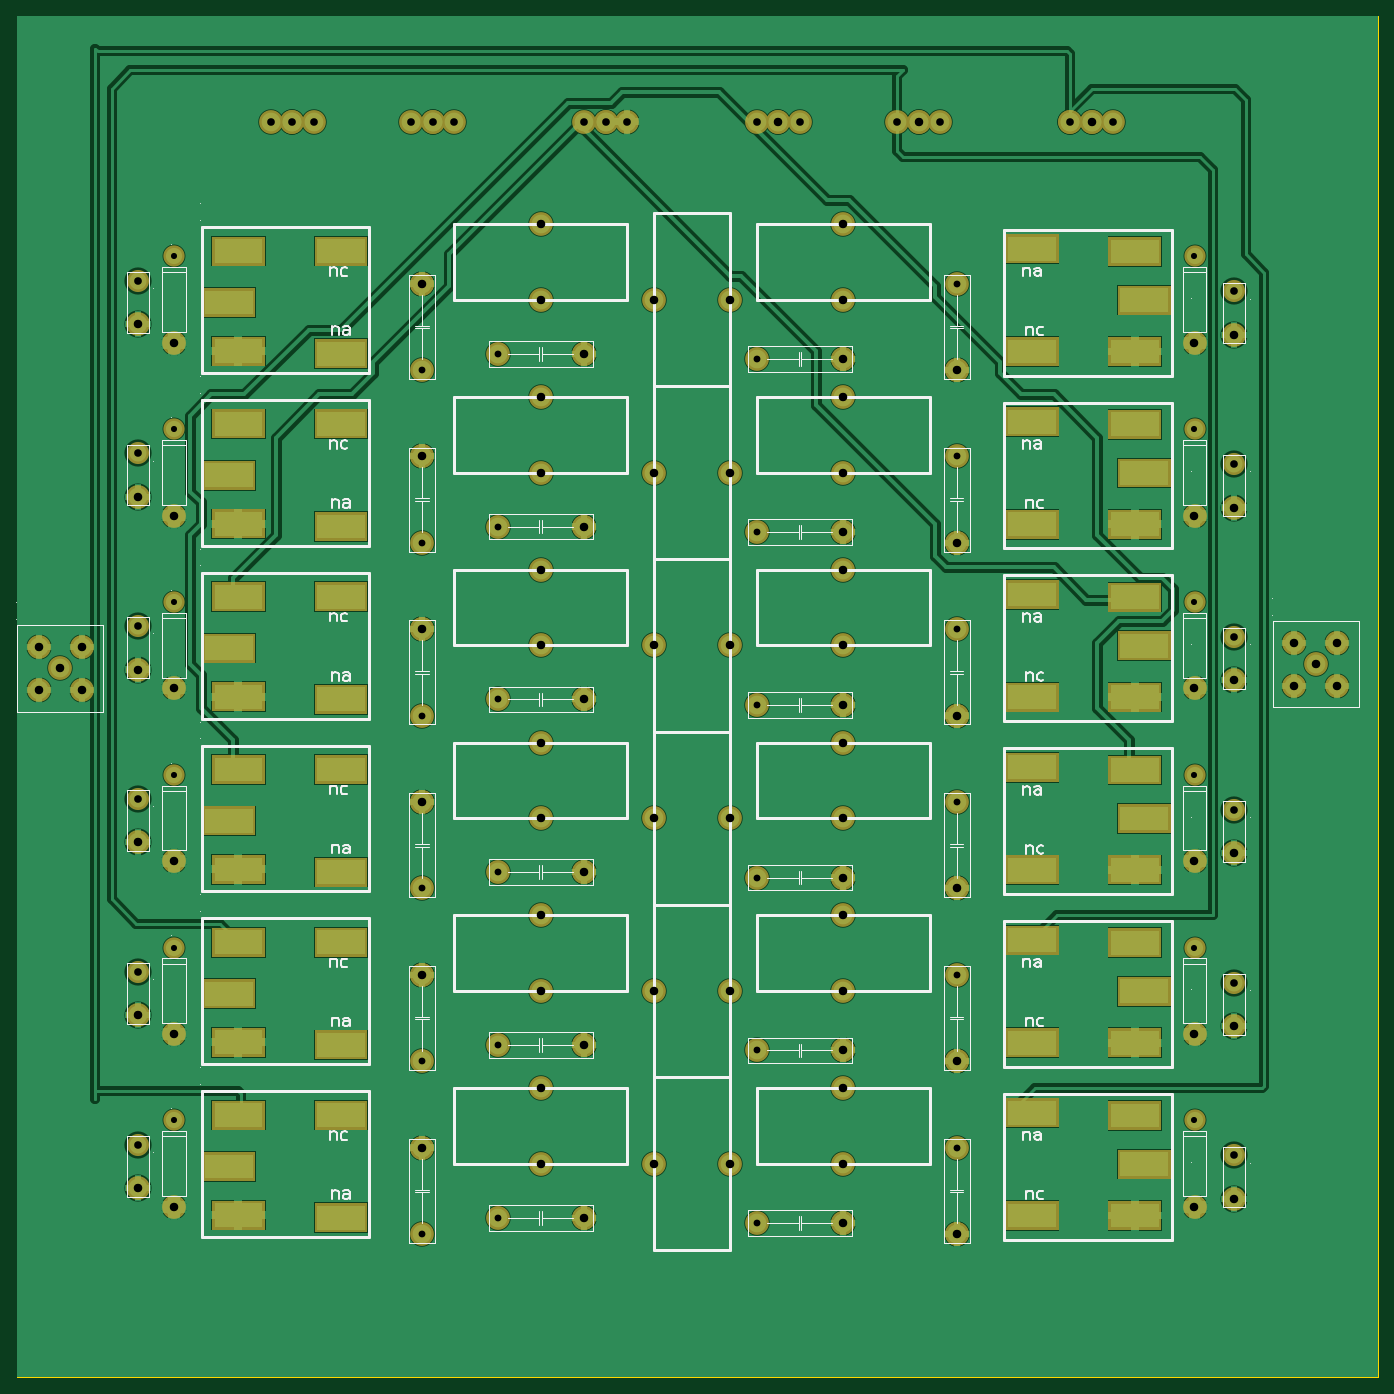
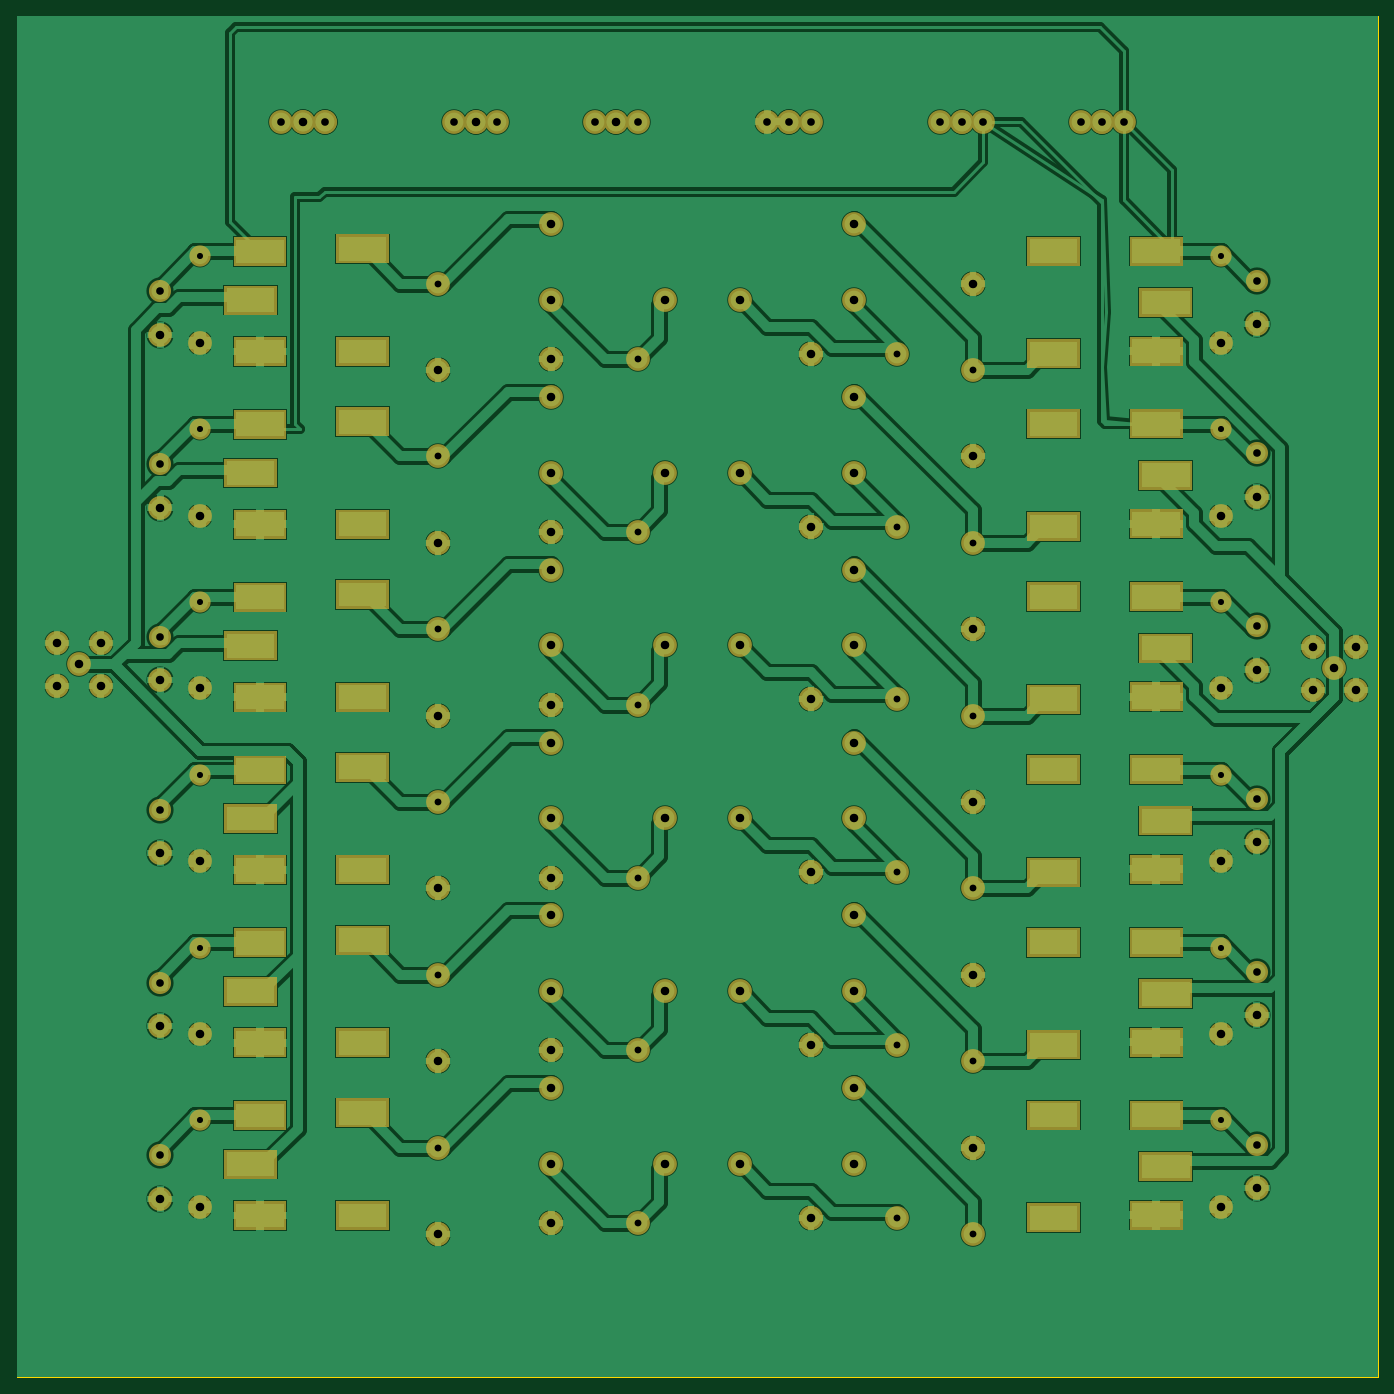
Circuit board: 7 layer files. Board 160.0 x 160.0 mm.
- drill: LPFEXT.DRL (2691 bytes)
- bottom_copper: LPFEXT_copper_bottom.gbr (89355 bytes)
- top_copper: LPFEXT_copper_top.gbr (71880 bytes)
- outline: LPFEXT_outline.gbr (185 bytes)
- top_silk: LPFEXT_silkscreen_top.gbr (26491 bytes)
- bottom_mask: LPFEXT_soldermask_bottom.gbr (15001 bytes)
- top_mask: LPFEXT_soldermask_top.gbr (14998 bytes)

=== drill: LPFEXT.DRL ===
; Drill file
; Format: 2.4 (00.0000)
M48
INCH
T01C0.0283
T02C0.0315
T03C0.0354
T04C0.0394
%
G05
G90
T01
X-002740Y-043110
X-002740Y-035110
X-002740Y-027110
X-002740Y-019110
X-002740Y-011110
X-002740Y-003110
X044510Y-003110
X044510Y-011110
X044510Y-019110
X044510Y-027110
X044510Y-035110
X044510Y-043110
T02
X008750Y-048370
X012250Y-047620
X012250Y-039620
X008750Y-040370
X008750Y-032370
X012250Y-031620
X012250Y-023620
X008750Y-024370
X008750Y-016370
X012250Y-015620
X012250Y-007620
X008750Y-008370
X024250Y-007870
X024250Y-015870
X024250Y-023870
X024250Y-031870
X024250Y-039870
X024250Y-047870
X033500Y-044370
X033500Y-036370
X033500Y-028370
X033500Y-020370
X033500Y-012370
X033500Y-004370
T03
X-004400Y-044230
X-004400Y-036230
X-004400Y-028230
X-004400Y-020230
X-004400Y-012230
X-004400Y-004230
X001750Y003130
X002750Y003130
X003750Y003130
X008250Y003130
X009250Y003130
X010250Y003130
X016250Y003130
X017250Y003130
X018250Y003130
X024250Y003130
X026250Y003130
X030750Y003130
X032750Y003130
X038750Y003130
X040750Y003130
X046350Y-004730
X046350Y-012730
X046350Y-020730
X046350Y-028730
X046350Y-036730
X046350Y-044730
T04
X-004400Y-046240
X-002740Y-047110
X-002740Y-039110
X-004400Y-038240
X-002740Y-031110
X-004400Y-030240
X-002740Y-023110
X-004400Y-022240
X-007000Y-023180
X-008000Y-022180
X-009000Y-021180
X-007000Y-021180
X-009000Y-023180
X-004400Y-014240
X-002740Y-015110
X-002740Y-007110
X-004400Y-006240
X008750Y-004370
X014250Y-005120
X016250Y-007620
X014250Y-009620
X014250Y-013120
X016250Y-015620
X014250Y-017620
X014250Y-021120
X016250Y-023620
X014250Y-025620
X014250Y-029120
X016250Y-031620
X014250Y-033620
X014250Y-037120
X016250Y-039620
X014250Y-041620
X014250Y-045120
X016250Y-047620
X019500Y-045120
X023000Y-045120
X028250Y-045120
X028250Y-047870
X033500Y-048370
X033500Y-040370
X028250Y-039870
X028250Y-041620
X028250Y-037120
X028250Y-033620
X028250Y-031870
X028250Y-029120
X028250Y-025620
X028250Y-023870
X028250Y-021120
X028250Y-017620
X028250Y-015870
X028250Y-013120
X028250Y-009620
X028250Y-007870
X028250Y-005120
X028250Y-001620
X025250Y003130
X031750Y003130
X039750Y003130
X044510Y-007110
X046350Y-006740
X046350Y-014740
X044510Y-015110
X049120Y-021000
X050120Y-022000
X051120Y-021000
X051120Y-023000
X049120Y-023000
X046350Y-022740
X044510Y-023110
X046350Y-030740
X044510Y-031110
X046350Y-038740
X044510Y-039110
X046350Y-046740
X044510Y-047110
X033500Y-032370
X033500Y-024370
X033500Y-016370
X033500Y-008370
X023000Y-005120
X019500Y-005120
X014250Y-001620
X008750Y-012370
X008750Y-020370
X008750Y-028370
X008750Y-036370
X008750Y-044370
X019500Y-037120
X023000Y-037120
X023000Y-029120
X019500Y-029120
X019500Y-021120
X023000Y-021120
X023000Y-013120
X019500Y-013120
M30

=== bottom_copper: LPFEXT_copper_bottom.gbr (89355 bytes, source omitted) ===
=== top_copper: LPFEXT_copper_top.gbr (71880 bytes, source omitted) ===
=== outline: LPFEXT_outline.gbr ===
%FSLAX34Y34*%
%MOMM*%
%LNOUTLINE*%
G71*
G01*
%ADD10C,0.002*%
%LPD*%
G54D10*
X-254000Y203200D02*
X1346000Y203200D01*
X1346000Y-1396800D01*
X-254000Y-1396800D01*
X-254000Y203200D01*
M02*

=== top_silk: LPFEXT_silkscreen_top.gbr (26491 bytes, source omitted) ===
=== bottom_mask: LPFEXT_soldermask_bottom.gbr (15001 bytes, source omitted) ===
=== top_mask: LPFEXT_soldermask_top.gbr (14998 bytes, source omitted) ===
